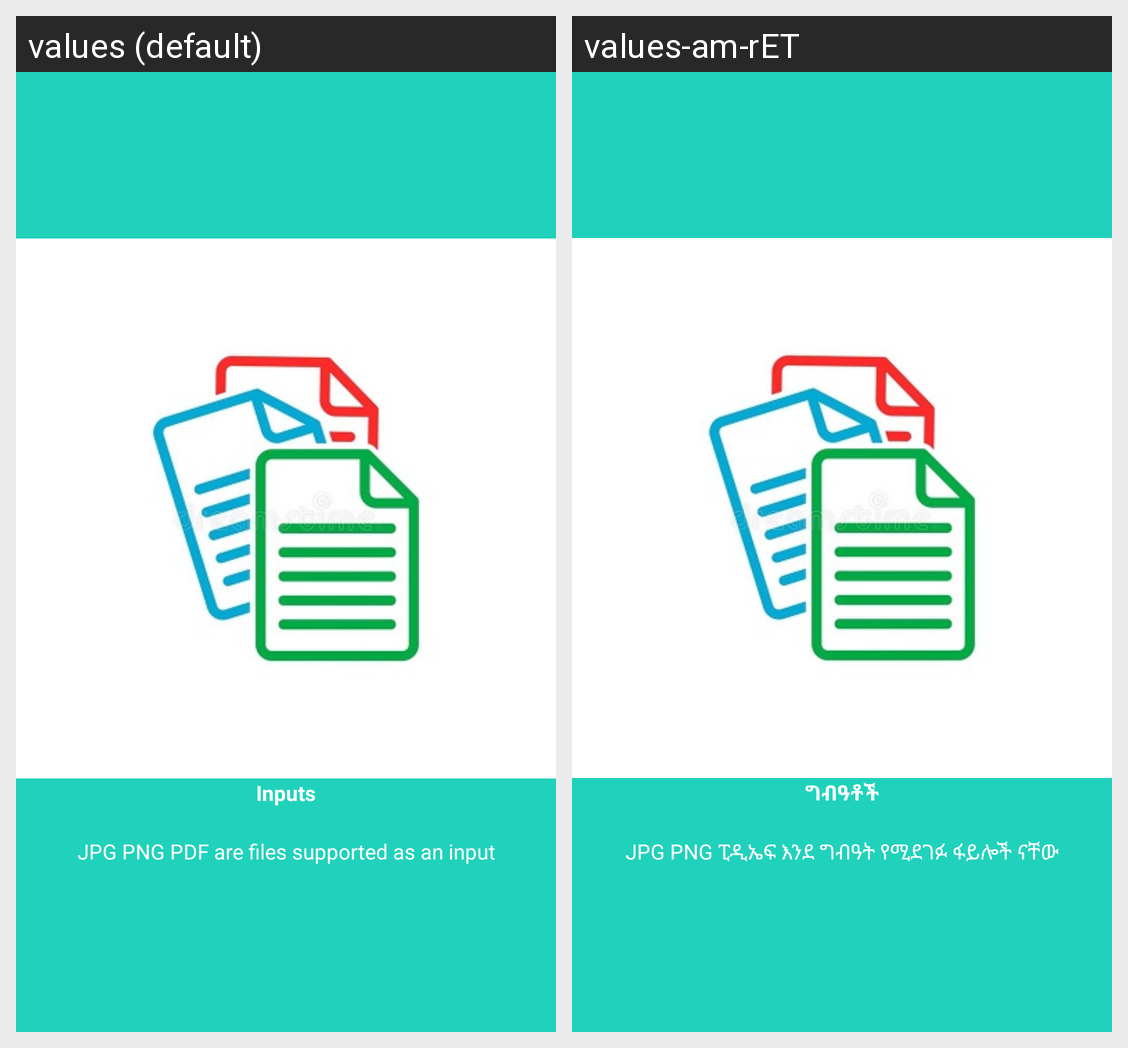

Translations of the strings shown on this Android screen, per locale in the grid:
Android screen res/layout/welcome_slide2.xml rendered under 2 locales, left to right: values (default), values-am-rET. Device: Nexus 5 (rendered at 1080×1920; each locale shown at half size, 540×960, under a caption strip naming it); theme Theme.AmharicOCR.
Strings drawn on this screen, with the default value and each locale's value (text and hints the layout hard-codes, and strings that could not be matched under every locale, appear in the picture but are not listed):

intro_2_title
  values: Inputs
  values-am-rET: ግብዓቶች

intro_2
  values: JPG PNG PDF are files supported as an input
  values-am-rET: JPG PNG ፒዲኤፍ እንደ ግብዓት የሚደገፉ ፋይሎች ናቸው
